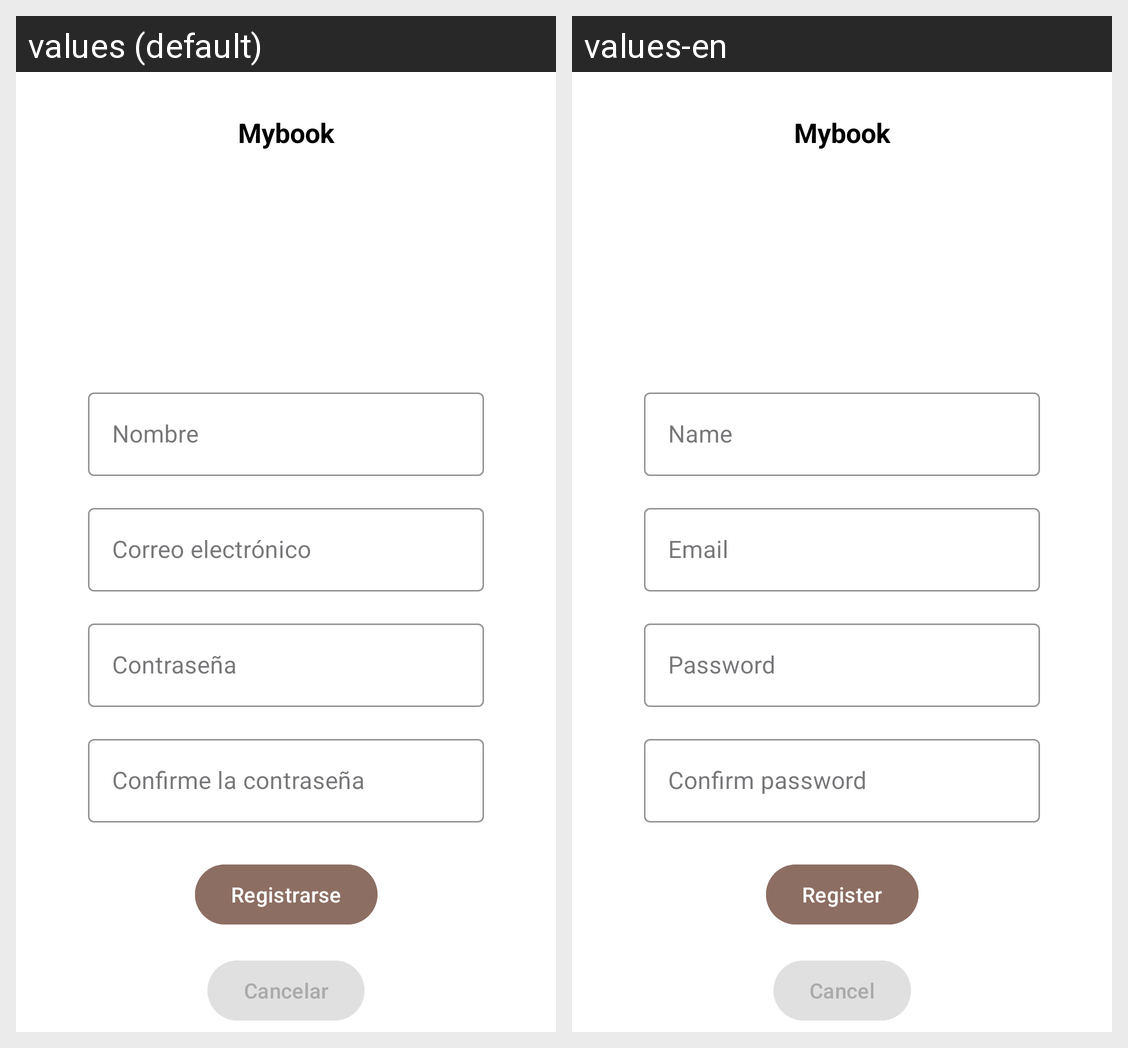

Here is an Android app screen in its default locale and in the app's own translations. Write out the translated-string differences for the strings that appear on this screen.
Android screen res/layout/activity_register.xml rendered under 2 locales, left to right: values (default), values-en. Device: Nexus 5 (rendered at 1080×1920; each locale shown at half size, 540×960, under a caption strip naming it); theme Theme.Mybook.
Strings drawn on this screen, with the default value and each locale's value (text and hints the layout hard-codes, and strings that could not be matched under every locale, appear in the picture but are not listed):

app_name
  values: Mybook
  values-en: Mybook

hint_name
  values: Nombre
  values-en: Name

hint_email
  values: Correo electrónico
  values-en: Email

hint_password
  values: Contraseña
  values-en: Password

hint_confirm_password
  values: Confirme la contraseña
  values-en: Confirm password

btn_registro
  values: Registrarse
  values-en: Register

btn_cancel
  values: Cancelar
  values-en: Cancel
